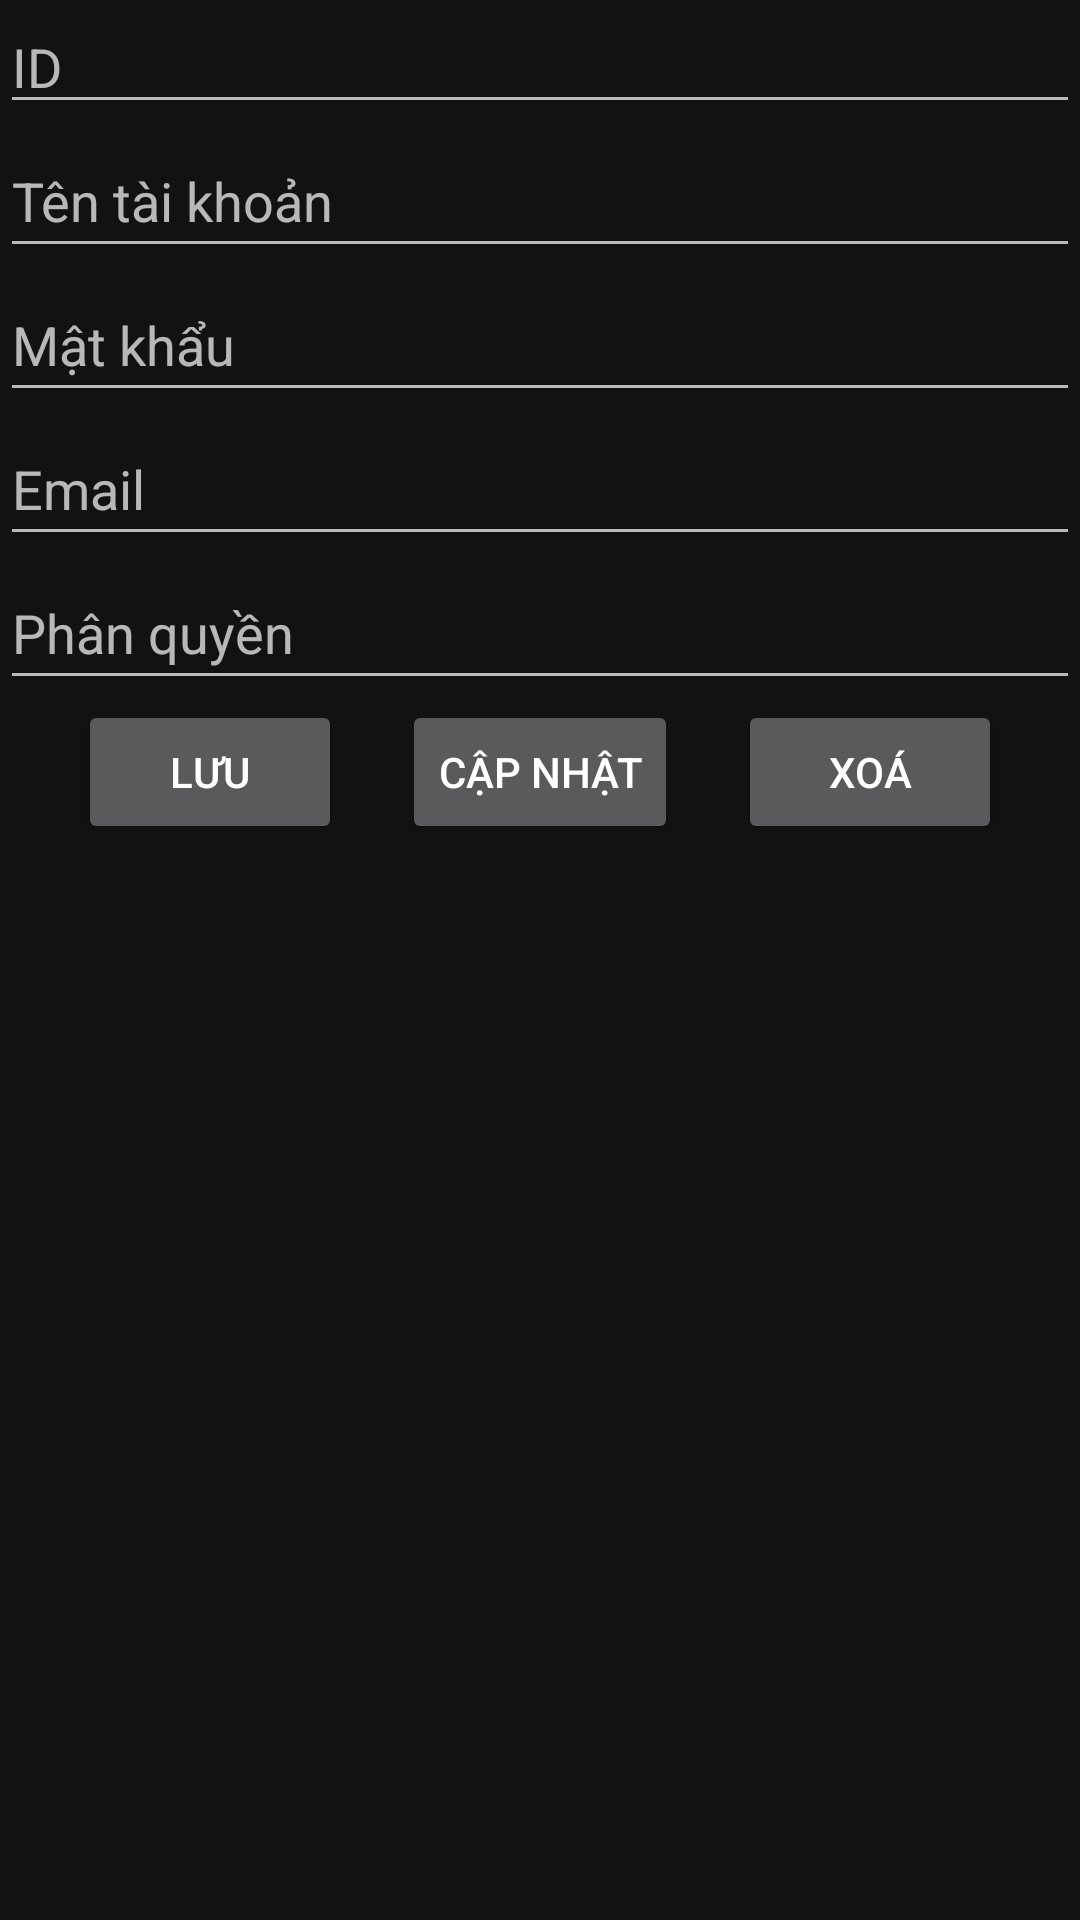

Android layout source for this screen:
<!-- AndroidManifest.xml: application theme Theme.App_doctruyen -->
<!-- res/layout/activity_quanly_taikhoan.xml -->
<?xml version="1.0" encoding="utf-8"?>
<LinearLayout xmlns:android="http://schemas.android.com/apk/res/android"
    xmlns:app="http://schemas.android.com/apk/res-auto"
    xmlns:tools="http://schemas.android.com/tools"
    android:layout_width="match_parent"
    android:layout_height="match_parent"
    tools:context=".MainActivity"
    android:orientation="vertical">
    <EditText
        android:id="@+id/edt_idnguoidung"
        android:hint="ID"
        android:layout_width="match_parent"
        android:layout_height="wrap_content"/>

    <EditText
        android:id="@+id/edt_tentaikhoannguoidung"
        android:layout_width="match_parent"
        android:layout_height="wrap_content"
        android:hint="Tên tài khoản"
        android:minHeight="48dp" />

    <EditText
        android:id="@+id/edt_tenmatkhaunguoidung"
        android:layout_width="match_parent"
        android:layout_height="wrap_content"
        android:hint="Mật khẩu"
        android:minHeight="48dp" />

    <EditText
        android:id="@+id/edt_emailnguoidung"
        android:layout_width="match_parent"
        android:layout_height="wrap_content"
        android:hint="Email"
        android:minHeight="48dp" />

    <EditText
        android:id="@+id/edt_phanquyennguoidung"
        android:layout_width="match_parent"
        android:layout_height="wrap_content"
        android:hint="Phân quyền"
        android:minHeight="48dp" />
    <LinearLayout
        android:orientation="horizontal"
        android:gravity="center"
        android:layout_width="match_parent"
        android:layout_height="wrap_content">
        <Button
            android:id="@+id/btn_Savenguoidung"
            android:text="Lưu"
            android:layout_width="wrap_content"
            android:layout_height="wrap_content"/>
        <Button
            android:layout_marginLeft="20dp"
            android:id="@+id/btn_Updatenguoidung"
            android:text="Cập nhật"
            android:layout_width="wrap_content"
            android:layout_height="wrap_content"/>
        <Button
            android:layout_marginLeft="20dp"
            android:id="@+id/btn_Deletenguoidung"
            android:text="Xoá"
            android:layout_width="wrap_content"
            android:layout_height="wrap_content"/>
    </LinearLayout>

    <ListView
        android:id="@+id/listview_nguoidung"
        android:layout_width="match_parent"
        android:layout_height="wrap_content"/>




</LinearLayout>
<!-- resources referenced by this layout -->
<resources>
  <style name="Theme.App_doctruyen" parent="Theme.MaterialComponents.NoActionBar">
          
          <item name="colorPrimary">@color/purple_500</item>
          <item name="colorPrimaryVariant">@color/purple_700</item>
          <item name="colorOnPrimary">@color/white</item>
          
          <item name="colorSecondary">@color/teal_200</item>
          <item name="colorSecondaryVariant">@color/teal_700</item>
          <item name="colorOnSecondary">@color/black</item>
          
          <item name="android:statusBarColor">?attr/colorPrimaryVariant</item>
          
      </style>
  <!-- not gathered from this repository: default colours our renderer supplied (Android Studio template values) -->
  <color name="purple_500">#FF6200EE</color>
  <color name="purple_700">#FF3700B3</color>
  <color name="teal_200">#FF03DAC5</color>
  <color name="teal_700">#FF018786</color>
  <color name="black">#FF000000</color>
  <color name="white">#FFFFFFFF</color>
</resources>
